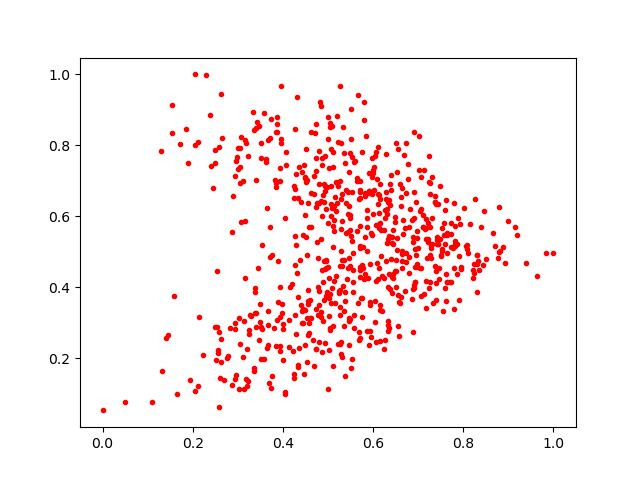

The data file committed next to this chart (first rows):
0.8318171, 0.47459877
0.314, 0.1128
0.6518, 0.8073
0.3122, 0.7009
0.6991, 0.5096
0.1645, 0.09866
0.5187, 0.4308
0.4958, 0.4735
0.3043, 0.7934
0.5495, 0.7788
0.4577, 0.5707
0.5215, 0.6848
0.3666, 0.2928
0.542, 0.4239
0.5134, 0.5896
0.6705, 0.3893
0.3061, 0.5829
0.4956, 0.3764
0.5073, 0.7891
0.6305, 0.6054
0.6733, 0.4708
0.6766, 0.7061
0.5091, 0.3993
0.5021, 0.2231
0.1286, 0.7856
0.6379, 0.6331
0.5828, 0.4382
0.3946, 0.3175
0.5039, 0.8629
0.4207, 0.4092
0.7414, 0.5225
0.6968, 0.4588
0.6701, 0.5663
0.5693, 0.6479
0.5045, 0.3804
0.5106, 0.1798
0.7477, 0.5358
0.3414, 0.2878
0.5915, 0.7223
0.6589, 0.6922
0.6794, 0.57
0.2551, 0.2143
0.87, 0.5152
0.2647, 0.8205
0.5743, 0.3178
0.559, 0.7551
0.761, 0.6462
0.4664, 0.2511
0.5011, 0.5819
0.6733, 0.8071
0.2899, 0.6564
0.6322, 0.4019
0.3726, 0.8753
0.8295, 0.4899
0.497, 0.3866
0.5267, 0.7002
0.5033, 0.2788
0.781, 0.5168
0.6371, 0.691
0.4439, 0.3393
0.6122, 0.6096
... 640 more rows
